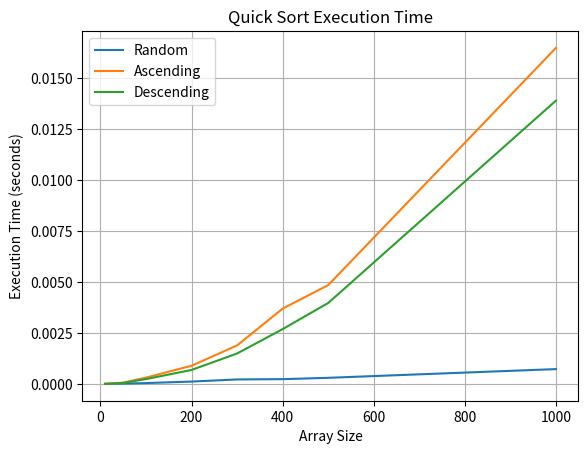

Generate this figure with matplotlib:
import random
import time
import matplotlib.pyplot as plt

def partition(arr, low, high):
    pivot = arr[high]
    i = low - 1
    for j in range(low, high):
        if arr[j] < pivot:
            i += 1
            arr[i], arr[j] = arr[j], arr[i]
    arr[i + 1], arr[high] = arr[high], arr[i + 1]
    return i + 1

def quick_sort(arr, low, high):
    if low < high:
        pi = partition(arr, low, high)
        quick_sort(arr, low, pi - 1)
        quick_sort(arr, pi + 1, high)

def calc_time(arr):
    start_time = time.perf_counter()
    quick_sort(arr.copy(), 0, len(arr) - 1)
    end_time = time.perf_counter()
    execution_time = end_time - start_time
    return execution_time

def main():
    sizes = [10, 50, 100, 200, 300, 400, 500, 1000]
    times_random = []
    times_asc = []
    times_desc = []

    for size in sizes:
        arr = [random.randint(1, 1000) for _ in range(size)]
        asc_arr = sorted(arr)
        desc_arr = sorted(arr, reverse=True)

        times_random.append(calc_time(arr))
        times_asc.append(calc_time(asc_arr))
        times_desc.append(calc_time(desc_arr))

    print("Execution times for random arrays:", times_random)
    print("Execution times for ascending arrays:", times_asc)
    print("Execution times for descending arrays:", times_desc)

    plt.plot(sizes, times_random, label='Random')
    plt.plot(sizes, times_asc, label='Ascending')
    plt.plot(sizes, times_desc, label='Descending')
    
    plt.xlabel('Array Size')
    plt.ylabel('Execution Time (seconds)')
    plt.title('Quick Sort Execution Time')
    plt.legend()
    plt.grid(True)
    plt.show()

if __name__ == '__main__':
    main()
